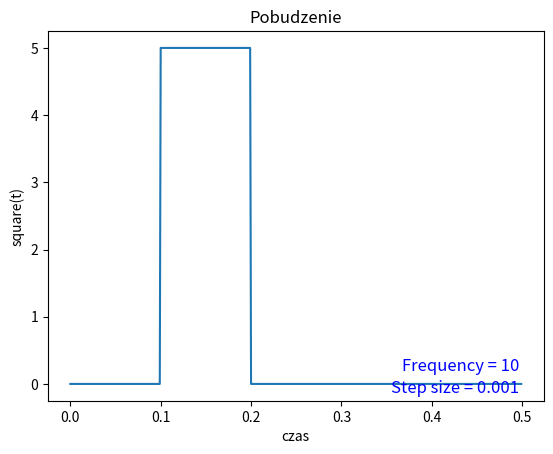

This figure's Python source:
import math

class Pobudzenie:
    def __init__(self, length, type, amplitude, freq, step, phase_shift = 0):
        self.length = length
        self.type = type
        self.values = []
        self.indexes = []
        self.amplitude = amplitude
        self.freq = freq
        self.step = step
        self.phase_shift = phase_shift
        self.x = self.declare_index()
        self.y = self.create_list_value()

    def declare_index(self):
        if(self.type == "sine"):
            for n in range(0, self.length):
                self.indexes.append(n * 2 * math.pi * self.freq * self.step)

        if(self.type == "triangle" or self.type == "square"):
            for n in range(0, self.length):
                self.indexes.append(n*self.step)

        return self.indexes

    def create_list_value(self):
        if(self.type == "sine"):
            for n in range(0, self.length):
                self.values.append(math.sin(self.indexes[n]))

        if(self.type == "triangle"):
            T = 1/self.freq
            liczba_okresow = int(self.length * self.step / T) + 1
            for i in range(0, liczba_okresow):
                for n in range(0, int(T/4/self.step)):
                    self.values.append(self.amplitude * self.indexes[n] * 4 / T)
                for n in range(0, int(T/2/self.step)):
                    self.values.append(self.amplitude + (-self.amplitude) * self.indexes[n] * 4 / T)
                for n in range(0, int(T/4/self.step)):
                    self.values.append(self.amplitude * self.indexes[n] * 4 / T - self.amplitude)
            reszta = len(self.values) - self.length
            for i in range(0, reszta):
                self.values.pop()

        if(self.type == "square"):
            for i in range(0, int(1/self.freq/self.step)):
                self.values.append(self.amplitude)
            for i in range(int(1/self.freq/self.step), self.length):
                self.values.append(0)

        self.values = self.phase()
        return self.values


    def phase(self):                                                #phase shift - dla ujemnych int w prawo, dla dodatnich w lewo
        actual_phase = int(self.phase_shift/self.step)
        if(self.phase_shift < 0):                                   #jeśli self.phase_shift = 0, zwraca niezmienioną listę
            for i in range(0, abs(actual_phase)):
                self.values.insert(0, 0)
                self.values.pop()
        if(self.phase_shift > 0):
            for i in range(0, abs(actual_phase)):
                self.values.append(0)
                self.values.pop(0)
        return self.values


    def value_return(self):                                                     #hermetyzacja czy coś
        return self.y

    def index_return(self):                                                     #hermetyzacja czy coś
        return self.x



import numpy as np
import matplotlib.pyplot as plt

range_var = 500                                                                 
sygnal = Pobudzenie(range_var, "square", 5, 10, 0.001, -0.1)                    #opcje "square", "triangle", "sine"
x = sygnal.index_return()
y = sygnal.value_return()
print(sygnal.value_return())
fig = plt.figure()
ax = fig.add_subplot(111)
ax.plot(x,y)
ax.set_xlabel('czas')
ax.set_ylabel(f"{sygnal.type}(t)")
ax.set_title('Pobudzenie')

ax.text(0.95, 0.07, f'Frequency = {sygnal.freq}',
        verticalalignment='bottom', horizontalalignment='right',
        transform=ax.transAxes,
        color='blue', fontsize=12)

ax.text(0.95, 0.01, f'Step size = {sygnal.step}',
        verticalalignment='bottom', horizontalalignment='right',
        transform=ax.transAxes,
        color='blue', fontsize=12)

plt.show()

#def __init__(self, length, type, amplitude, freq, step, phase_shift = 0):      #ściąga co gdzie wpisać w sygnal = Pobudzenie
